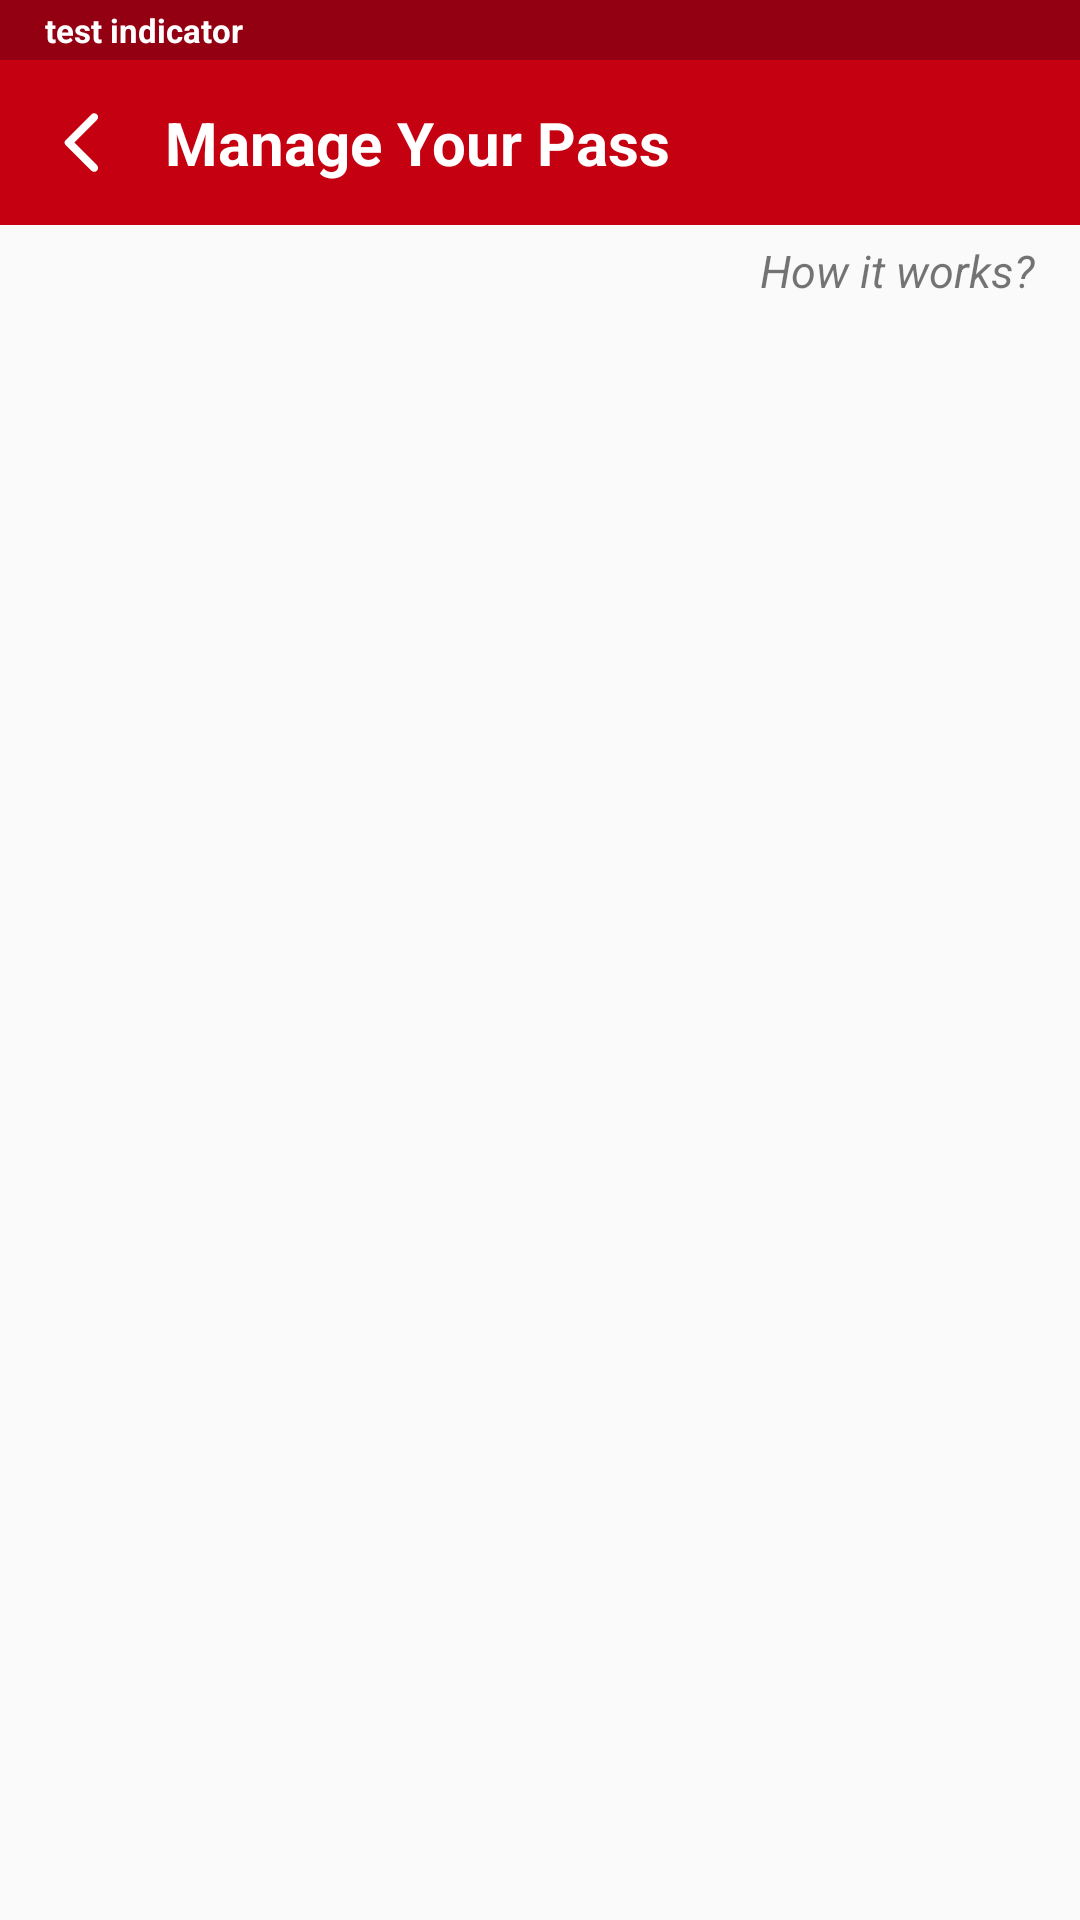

Reconstruct the res/layout file that produces this screen, plus the resources it refers to.
<!-- AndroidManifest.xml: application theme AppTheme -->
<!-- res/layout/activity_remainder.xml -->
<?xml version="1.0" encoding="utf-8"?>
<android.support.design.widget.CoordinatorLayout xmlns:android="http://schemas.android.com/apk/res/android"
    xmlns:app="http://schemas.android.com/apk/res-auto"
    xmlns:tools="http://schemas.android.com/tools"
    android:layout_width="match_parent"
    android:layout_height="match_parent"
    tools:context=".Report">


    <android.support.design.widget.AppBarLayout
        android:id="@+id/collapsing_toolbar"
        android:layout_width="match_parent"
        android:layout_height="wrap_content"
        android:background="@android:color/white"
        app:expandedTitleMarginEnd="64dp"
        app:elevation="0dp"
        app:expandedTitleMarginStart="48dp"
        app:layout_scrollFlags="scroll|exitUntilCollapsed">

        <TextView
            android:minHeight="?attr/actionBarSize"
            app:layout_scrollFlags="scroll|enterAlways"
            android:textStyle="bold"
            android:textSize="11sp"
            android:textColor="@color/white"
            android:gravity="center_vertical"
            android:background="@color/colorPrimaryDark"
            android:paddingStart="15dp"
            android:layout_width="match_parent"
            android:layout_height="20dp"
            android:text="test indicator"/>


        <RelativeLayout
            android:background="@color/colorPrimary"
            android:layout_width="match_parent"
            android:layout_height="55dp"
            android:orientation="horizontal">


            <ImageView
                android:id="@+id/back"
                android:layout_width="55dp"
                android:layout_height="55dp"
                android:padding="15dp"
                android:layout_alignParentStart="true"
                android:src="@drawable/icon_back_button"/>

            <TextView
                android:textStyle="bold"
                android:layout_width="wrap_content"
                android:layout_marginStart="55dp"
                android:text="Manage Your Pass"
                android:textColor="@color/white"
                android:textSize="20sp"
                android:gravity="center"
                android:layout_height="match_parent" />


        </RelativeLayout>

    </android.support.design.widget.AppBarLayout>


    <ScrollView
        app:layout_behavior="@string/appbar_scrolling_view_behavior"
        android:layout_width="match_parent"
        android:layout_height="match_parent">


        <LinearLayout
            android:layout_marginBottom="40dp"
            android:orientation="vertical"
            android:layout_width="match_parent"
            android:layout_height="match_parent">


            <RelativeLayout
                android:layout_width="match_parent"
                android:layout_height="wrap_content">


                <TextView
                    android:id="@+id/how"
                    android:textSize="15sp"
                    android:layout_alignParentEnd="true"
                    android:layout_marginTop="5dp"
                    android:layout_marginEnd="15dp"
                    android:text="How it works?"
                    android:textStyle="italic"
                    android:layout_width="wrap_content"
                    android:layout_height="wrap_content" />


            </RelativeLayout>




        </LinearLayout>


    </ScrollView>


</android.support.design.widget.CoordinatorLayout>
<!-- resources referenced by this layout -->
<resources>
  <color name="colorPrimary">#C50010</color>
  <color name="colorPrimaryDark">#920011</color>
  <color name="white">#FFFFFF</color>
  <!-- drawable icon_back_button (drawable) -->
  <?xml version="1.0" encoding="utf-8"?>
  <vector xmlns:android="http://schemas.android.com/apk/res/android"
      android:width="24dp"
      android:height="24dp"
      android:viewportWidth="24"
      android:viewportHeight="24">
  
      <path
          android:fillAlpha="0.87"
          android:strokeAlpha="0.87"
          android:strokeWidth="1"
          android:pathData="M0,0 L24,0 L24,24 L0,24 L0,0 Z" />
      <path
          android:fillColor="#ffffff"
          android:pathData="M16.62,2.99 L16.62,2.99 C16.13,2.5,15.34,2.5,14.85,2.99 L6.54,11.3 C6.15,11.69,6.15,12.32,6.54,12.71 L14.85,21.02 C15.34,21.51,16.13,21.51,16.62,21.02 L16.62,21.02 C17.11,20.53,17.11,19.74,16.62,19.25 L9.38,12 L16.63,4.75 C17.11,4.27,17.11,3.47,16.62,2.99 Z" />
  </vector>
  <style name="AppTheme" parent="Theme.AppCompat.Light.NoActionBar">
          
          <item name="android:typeface">sans</item>
          <item name="colorControlNormal">#FFFFFF</item>
          <item name="colorPrimary">@color/colorPrimary</item>
          <item name="colorPrimaryDark">@color/colorPrimaryDark</item>
          <item name="colorAccent">@color/colorAccent</item>
      </style>
  <color name="colorAccent">#ffffff</color>
</resources>
